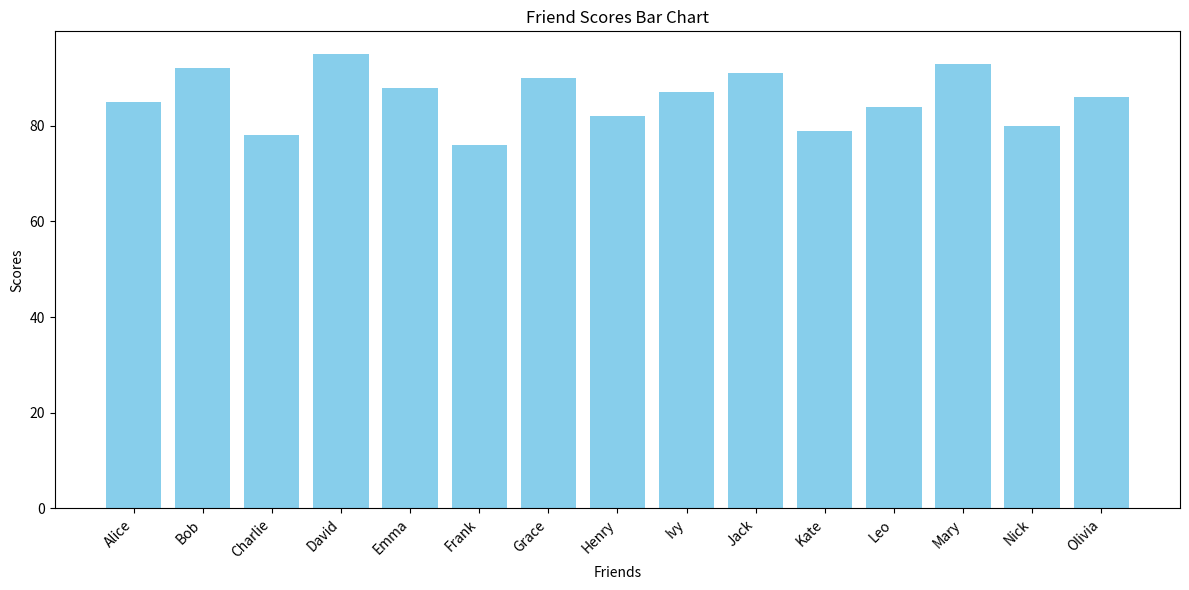

Recreate this plot in Python.
import matplotlib.pyplot as plt

friends = ["Alice", "Bob", "Charlie", "David", "Emma", 
           "Frank", "Grace", "Henry", "Ivy", "Jack",
           "Kate", "Leo", "Mary", "Nick", "Olivia"]
scores = [85, 92, 78, 95, 88, 76, 90, 82, 87, 91, 
          79, 84, 93, 80, 86]

plt.figure(figsize=(12, 6))
plt.bar(friends, scores, color='skyblue')
plt.xlabel('Friends')
plt.ylabel('Scores')
plt.title('Friend Scores Bar Chart')
plt.xticks(rotation=45, ha='right')
plt.tight_layout()
plt.show()